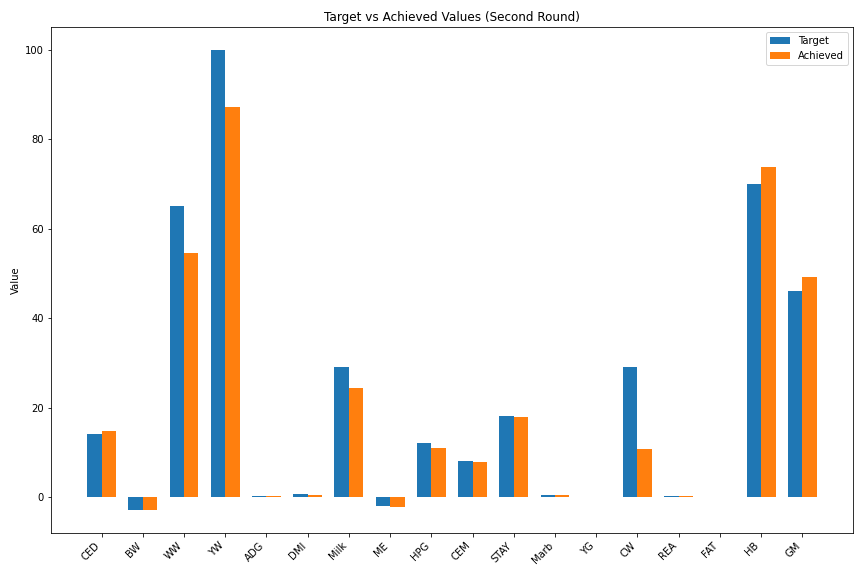

The data file committed next to this chart (first rows):
Trait, Target, Achieved, Difference
CED, 14.0, 14.79, 0.791
BW, -3.0, -2.858, 0.1418
WW, 65.0, 54.49, -10.51
YW, 100.0, 87.21, -12.79
ADG, 0.28, 0.2055, -0.07448
DMI, 0.6, 0.469, -0.131
Milk, 29.0, 24.39, -4.612
ME, -2.0, -2.164, -0.1642
HPG, 12.0, 10.93, -1.075
CEM, 8.0, 7.881, -0.1194
STAY, 18.0, 17.87, -0.1343
Marb, 0.5, 0.49, -0.01
YG, 0.03, -0.01418, -0.04418
CW, 29.0, 10.73, -18.27
REA, 0.17, 0.1073, -0.06269
FAT, 0.0, 0.004776, 0.004776
HB, 70.0, 73.84, 3.836
GM, 46.0, 49.09, 3.09
